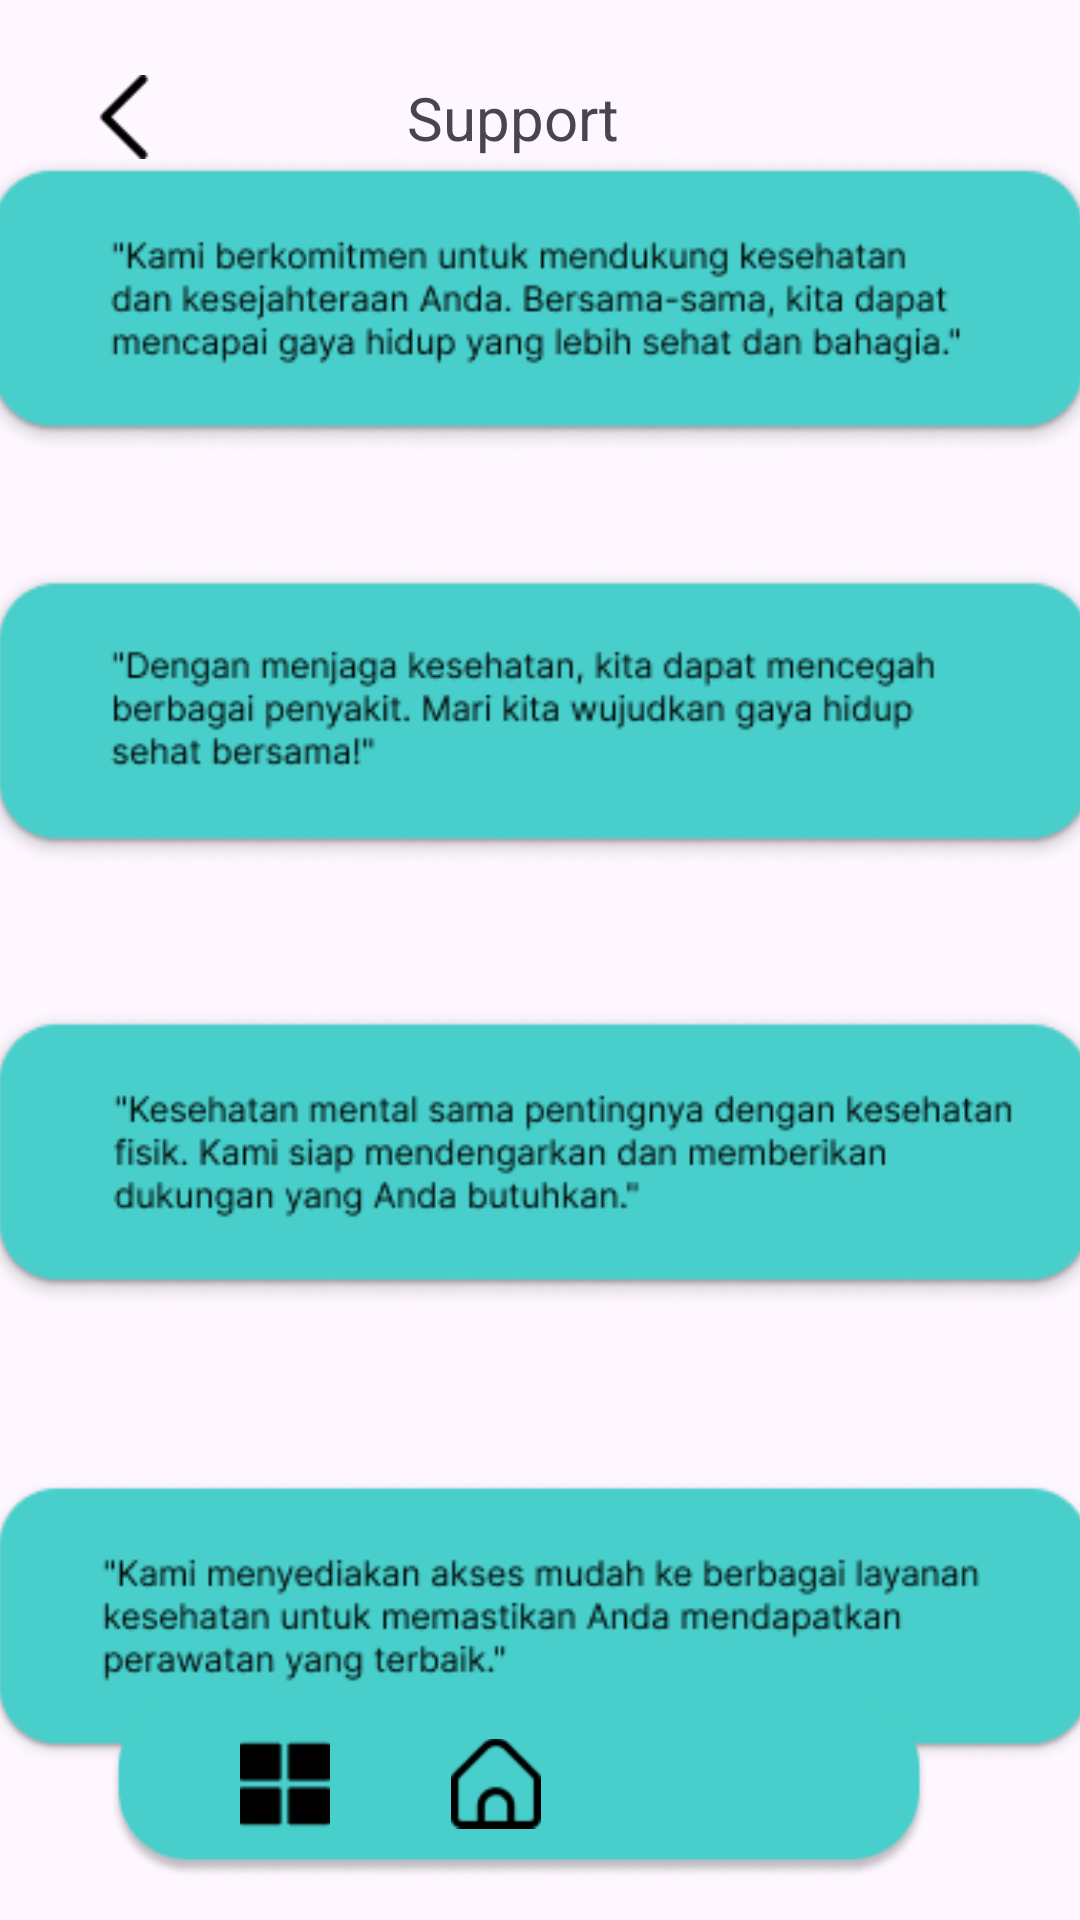

Layout XML and referenced resources for this Android screen:
<!-- AndroidManifest.xml: application theme Theme.AsfrynHealth -->
<!-- res/layout/activity_support.xml -->
<?xml version="1.0" encoding="utf-8"?>
<androidx.constraintlayout.widget.ConstraintLayout xmlns:android="http://schemas.android.com/apk/res/android"
    xmlns:app="http://schemas.android.com/apk/res-auto"
    xmlns:tools="http://schemas.android.com/tools"
    android:id="@+id/main"
    android:layout_width="match_parent"
    android:layout_height="match_parent"
    tools:context=".support">

    <androidx.constraintlayout.widget.ConstraintLayout
        android:layout_width="match_parent"
        android:layout_height="match_parent">

        <ImageView
            android:id="@+id/imageView30"
            android:layout_width="380dp"
            android:layout_height="552dp"
            app:layout_constraintBottom_toBottomOf="parent"
            app:layout_constraintEnd_toEndOf="parent"
            app:layout_constraintStart_toStartOf="parent"
            app:layout_constraintTop_toTopOf="parent"
            app:srcCompat="@drawable/textsupport" />

        <ImageView
            android:id="@+id/imageView36"
            android:layout_width="30dp"
            android:layout_height="28dp"
            app:layout_constraintBottom_toBottomOf="parent"
            app:layout_constraintEnd_toEndOf="parent"
            app:layout_constraintHorizontal_bias="0.08"
            app:layout_constraintStart_toStartOf="parent"
            app:layout_constraintTop_toTopOf="parent"
            app:layout_constraintVertical_bias="0.041"
            app:srcCompat="@drawable/iconback" />

        <TextView
            android:id="@+id/textView10"
            android:layout_width="wrap_content"
            android:layout_height="wrap_content"
            android:text="Support"
            android:textSize="20sp"
            app:layout_constraintBottom_toBottomOf="parent"
            app:layout_constraintEnd_toEndOf="parent"
            app:layout_constraintHorizontal_bias="0.47"
            app:layout_constraintStart_toStartOf="parent"
            app:layout_constraintTop_toTopOf="parent"
            app:layout_constraintVertical_bias="0.042" />

        <ImageView
            android:id="@+id/imageView38"
            android:layout_width="308dp"
            android:layout_height="60dp"
            app:layout_constraintBottom_toBottomOf="parent"
            app:layout_constraintEnd_toEndOf="parent"
            app:layout_constraintHorizontal_bias="0.368"
            app:layout_constraintStart_toStartOf="parent"
            app:layout_constraintTop_toTopOf="parent"
            app:layout_constraintVertical_bias="0.976"
            app:srcCompat="@drawable/bar" />

        <ImageView
            android:id="@+id/imageView41"
            android:layout_width="30dp"
            android:layout_height="31dp"
            app:layout_constraintBottom_toBottomOf="parent"
            app:layout_constraintEnd_toEndOf="parent"
            app:layout_constraintHorizontal_bias="0.456"
            app:layout_constraintStart_toStartOf="parent"
            app:layout_constraintTop_toTopOf="parent"
            app:layout_constraintVertical_bias="0.951"
            app:srcCompat="@drawable/homeku" />

        <ImageView
            android:id="@+id/imageView42"
            android:layout_width="33dp"
            android:layout_height="30dp"
            app:layout_constraintBottom_toBottomOf="parent"
            app:layout_constraintEnd_toEndOf="parent"
            app:layout_constraintHorizontal_bias="0.24"
            app:layout_constraintStart_toStartOf="parent"
            app:layout_constraintTop_toTopOf="parent"
            app:layout_constraintVertical_bias="0.95"
            app:srcCompat="@drawable/menu" />

        <ImageView
            android:id="@+id/imageView43"
            android:layout_width="33dp"
            android:layout_height="33dp"
            app:layout_constraintBottom_toBottomOf="parent"
            app:layout_constraintEnd_toEndOf="parent"
            app:layout_constraintHorizontal_bias="0.681"
            app:layout_constraintStart_toStartOf="parent"
            app:layout_constraintTop_toTopOf="parent"
            app:layout_constraintVertical_bias="0.951"
            app:srcCompat="@drawable/user" />
    </androidx.constraintlayout.widget.ConstraintLayout>
</androidx.constraintlayout.widget.ConstraintLayout>
<!-- resources referenced by this layout -->
<resources>
  <!-- drawable bar: png bitmap (drawable, 4836 bytes) -->
  <!-- drawable homeku: png bitmap (drawable, 640 bytes) -->
  <!-- drawable iconback: png bitmap (drawable, 365 bytes) -->
  <!-- drawable menu: png bitmap (drawable, 317 bytes) -->
  <!-- drawable textsupport: png bitmap (drawable, 55770 bytes) -->
  <style name="Theme.AsfrynHealth" parent="Base.Theme.AsfrynHealth" />
  <style name="Base.Theme.AsfrynHealth" parent="Theme.Material3.DayNight.NoActionBar">
          
          
      </style>
</resources>
